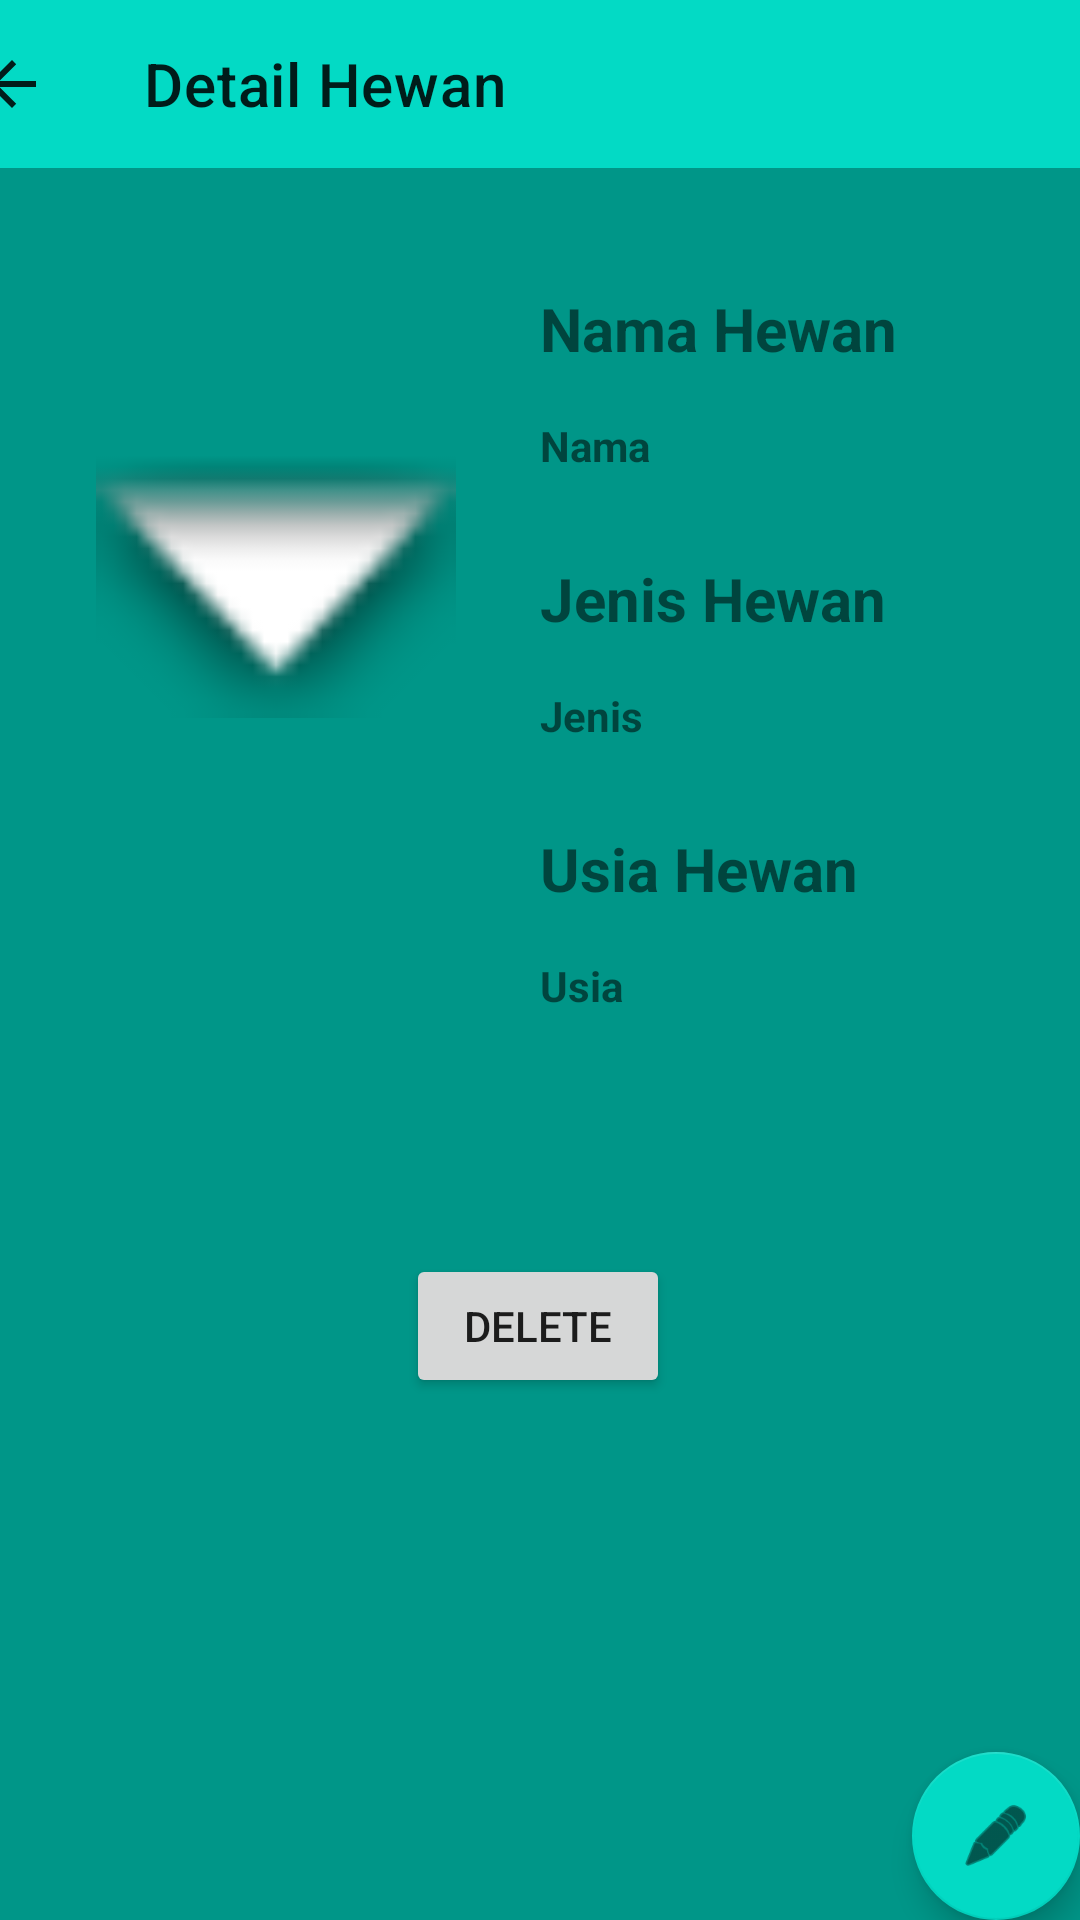

Produce the Android XML layout that renders to this screen, including the resource entries it uses.
<!-- AndroidManifest.xml: application theme Theme.Week2__0706012110014 -->
<!-- res/layout/activity_detail.xml -->
<?xml version="1.0" encoding="utf-8"?>
<androidx.constraintlayout.widget.ConstraintLayout xmlns:android="http://schemas.android.com/apk/res/android"
    xmlns:app="http://schemas.android.com/apk/res-auto"
    xmlns:tools="http://schemas.android.com/tools"
    android:layout_width="match_parent"
    android:layout_height="match_parent"
    android:background="#009688"
    tools:context=".Detail">

    <androidx.appcompat.widget.Toolbar
        android:id="@+id/toolbar"
        android:layout_width="409dp"
        android:layout_height="wrap_content"
        android:background="@color/teal_200"
        android:minHeight="?attr/actionBarSize"
        android:theme="?attr/actionBarTheme"
        app:layout_constraintEnd_toEndOf="parent"
        app:layout_constraintStart_toStartOf="parent"
        app:layout_constraintTop_toTopOf="parent"
        app:navigationIcon="?attr/actionModeCloseDrawable"
        app:title="Detail Hewan" />

    <com.google.android.material.floatingactionbutton.FloatingActionButton
        android:id="@+id/floatingActionButton"
        android:layout_width="wrap_content"
        android:layout_height="wrap_content"
        android:clickable="true"
        app:layout_constraintBottom_toBottomOf="parent"
        app:layout_constraintEnd_toEndOf="parent"
        app:srcCompat="@android:drawable/ic_menu_edit"
        tools:ignore="SpeakableTextPresentCheck" />

    <ScrollView
        android:layout_width="match_parent"
        android:layout_height="match_parent"
        app:layout_constraintBottom_toBottomOf="parent"
        tools:layout_editor_absoluteX="0dp">

        <LinearLayout
            android:layout_width="match_parent"
            android:layout_height="wrap_content"
            android:orientation="vertical">

            <androidx.constraintlayout.widget.ConstraintLayout
                android:layout_width="match_parent"
                android:layout_height="match_parent">

                <ImageView
                    android:id="@+id/infofoto"
                    android:layout_width="120dp"
                    android:layout_height="197dp"
                    android:layout_marginStart="32dp"
                    android:layout_marginTop="96dp"
                    app:layout_constraintStart_toStartOf="parent"
                    app:layout_constraintTop_toTopOf="parent"
                    app:srcCompat="@android:drawable/arrow_down_float" />

                <TextView
                    android:id="@+id/textView"
                    android:layout_width="wrap_content"
                    android:layout_height="wrap_content"
                    android:layout_marginStart="28dp"
                    android:layout_marginTop="96dp"
                    android:text="Nama Hewan"
                    android:textSize="20sp"
                    android:textStyle="bold"
                    app:layout_constraintStart_toEndOf="@+id/infofoto"
                    app:layout_constraintTop_toTopOf="parent" />

                <TextView
                    android:id="@+id/textView4"
                    android:layout_width="wrap_content"
                    android:layout_height="wrap_content"
                    android:layout_marginTop="28dp"
                    android:text="Jenis Hewan"
                    android:textSize="20sp"
                    android:textStyle="bold"
                    app:layout_constraintStart_toStartOf="@+id/namainfo"
                    app:layout_constraintTop_toBottomOf="@+id/namainfo" />

                <TextView
                    android:id="@+id/jenisinfo"
                    android:layout_width="wrap_content"
                    android:layout_height="wrap_content"
                    android:layout_marginTop="16dp"
                    android:text="Jenis"
                    android:textSize="14sp"
                    android:textStyle="bold"
                    app:layout_constraintStart_toStartOf="@+id/textView4"
                    app:layout_constraintTop_toBottomOf="@+id/textView4" />

                <TextView
                    android:id="@+id/namainfo"
                    android:layout_width="wrap_content"
                    android:layout_height="wrap_content"
                    android:layout_marginTop="16dp"
                    android:text="Nama"
                    android:textStyle="bold"
                    app:layout_constraintStart_toStartOf="@+id/textView"
                    app:layout_constraintTop_toBottomOf="@+id/textView" />

                <TextView
                    android:id="@+id/textView7"
                    android:layout_width="wrap_content"
                    android:layout_height="wrap_content"
                    android:layout_marginTop="28dp"
                    android:text="Usia Hewan"
                    android:textSize="20sp"
                    android:textStyle="bold"
                    app:layout_constraintStart_toStartOf="@+id/jenisinfo"
                    app:layout_constraintTop_toBottomOf="@+id/jenisinfo" />

                <TextView
                    android:id="@+id/usiainfo"
                    android:layout_width="wrap_content"
                    android:layout_height="wrap_content"
                    android:layout_marginTop="16dp"
                    android:text="Usia"
                    android:textStyle="bold"
                    app:layout_constraintStart_toStartOf="@+id/textView7"
                    app:layout_constraintTop_toBottomOf="@+id/textView7" />

                <Button
                    android:id="@+id/hapusbutton"
                    android:layout_width="wrap_content"
                    android:layout_height="wrap_content"
                    android:layout_marginTop="80dp"
                    android:text="Delete"
                    app:layout_constraintEnd_toEndOf="parent"
                    app:layout_constraintHorizontal_bias="0.498"
                    app:layout_constraintStart_toStartOf="parent"
                    app:layout_constraintTop_toBottomOf="@+id/usiainfo" />
            </androidx.constraintlayout.widget.ConstraintLayout>

        </LinearLayout>
    </ScrollView>

</androidx.constraintlayout.widget.ConstraintLayout>
<!-- resources referenced by this layout -->
<resources>
  <style name="Theme.Week2__0706012110014" parent="Theme.MaterialComponents.DayNight.NoActionBar">
          
          <item name="colorPrimary">@color/purple_500</item>
          <item name="colorPrimaryVariant">@color/purple_700</item>
          <item name="colorOnPrimary">@color/white</item>
          
          <item name="colorSecondary">@color/teal_200</item>
          <item name="colorSecondaryVariant">@color/teal_700</item>
          <item name="colorOnSecondary">@color/black</item>
          
          <item name="android:statusBarColor" tools:targetApi="l">?attr/colorPrimaryVariant</item>
          
      </style>
  <!-- not gathered from this repository: default colours our renderer supplied (Android Studio template values) -->
  <color name="purple_500">#FF6200EE</color>
  <color name="purple_700">#FF3700B3</color>
  <color name="teal_200">#FF03DAC5</color>
  <color name="teal_700">#FF018786</color>
  <color name="black">#FF000000</color>
  <color name="white">#FFFFFFFF</color>
</resources>
